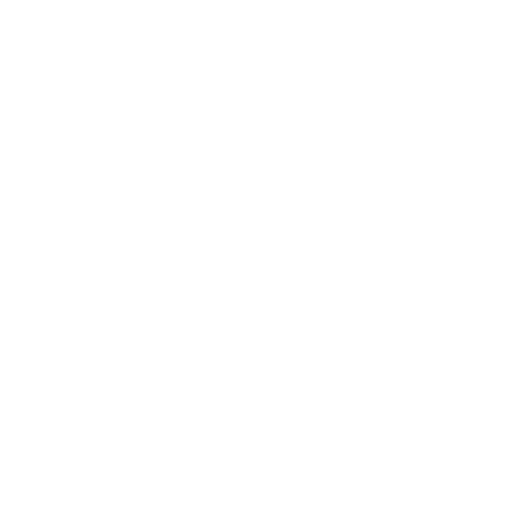
t = 0.00 s
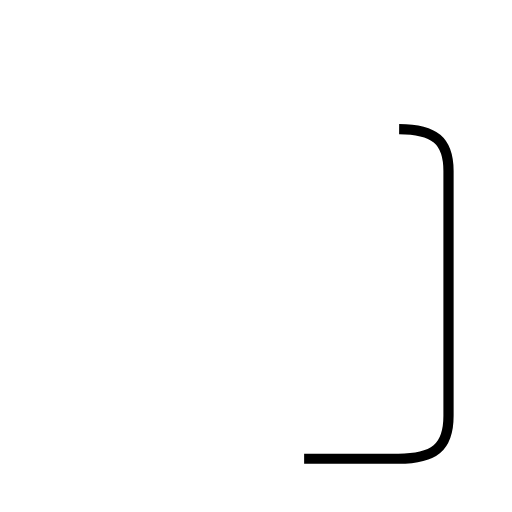
t = 1.44 s
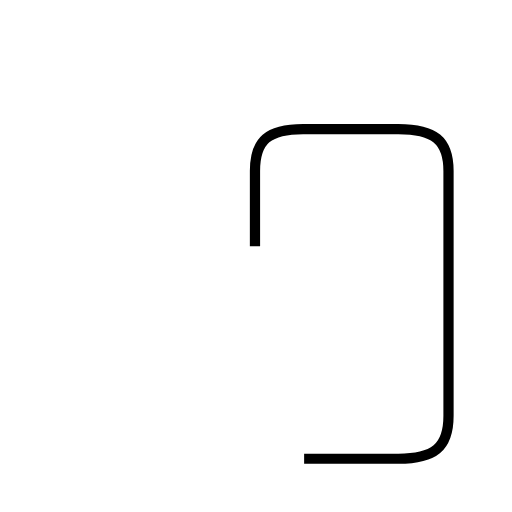
t = 2.16 s
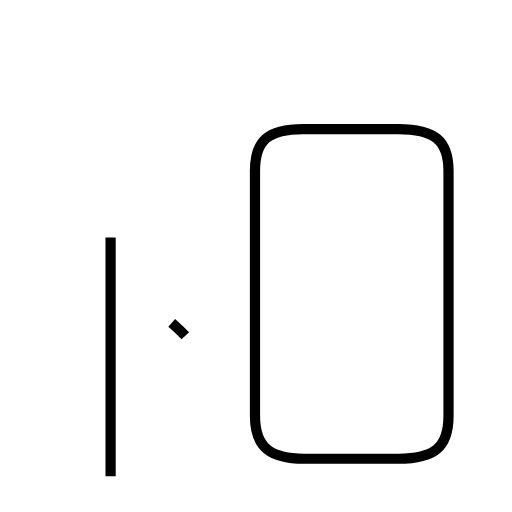
t = 3.63 s
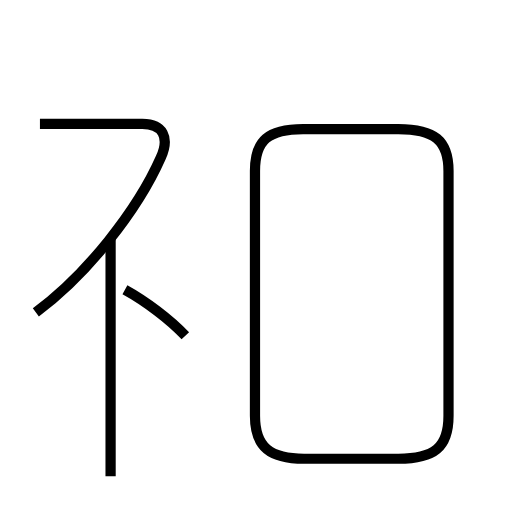
t = 4.83 s
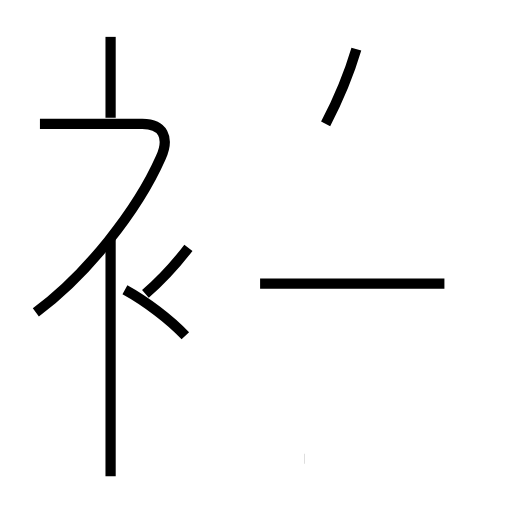
t = 6.03 s

The animated SVG that drew these frames (rendered in a browser with its animation timeline set to each time). Animation: 8 SMIL elements (animate=8); one cycle of 6.03 s.

<?xml version='1.0' encoding='utf-8'?>
<svg viewBox="0.0 -6.0 50.0 50.0" version="1.1" xmlns="http://www.w3.org/2000/svg"><rect x="-1000" y="-1000" width="2000" height="2000" stroke="white" fill="white" /><g style="fill:none;stroke:#000000;stroke-width:1"><path d="M 29.7 0.8 L 38.9 0.8 C 42.4 0.8 43.8 -0.3 43.8 -3.4 L 43.8 -27.3 C 43.8 -30.3 42.4 -31.4 38.9 -31.4 L 29.6 -31.4 C 26.2 -31.4 24.9 -30.3 24.9 -27.3 L 24.9 -3.4 C 24.9 -0.3 26.4 0.8 29.7 0.8 Z " transform="translate(0.0 38.0)" stroke-dasharray="95.95463863729034" stroke-dashoffset="95.95463863729034"><animate attributeName="stroke-dashoffset" from="95.95463863729034" to="0" dur="2.8786391591187104s" begin="0s; anim_end.end" fill="freeze" id="anim0" /></path><path d="M 10.8 2.5 L 10.8 -20.8 " transform="translate(0.0 38.0)" stroke-dasharray="23.3" stroke-dashoffset="23.3"><animate attributeName="stroke-dashoffset" from="23.3" to="0" dur="0.699s" begin="anim0.end" fill="freeze" id="anim1" /></path><path d="M 18.1 -11.2 C 16.6 -12.8 14.2 -14.6 12.2 -15.7 " transform="translate(0.0 38.0)" stroke-dasharray="7.446163578106354" stroke-dashoffset="7.446163578106354"><animate attributeName="stroke-dashoffset" from="7.446163578106354" to="0" dur="0.2233849073431906s" begin="anim1.end" fill="freeze" id="anim2" /></path><path d="M 3.5 -13.5 C 8.4 -17.1 13.4 -23.4 15.7 -28.6 C 16.6 -30.6 15.9 -31.9 13.9 -31.9 L 3.9 -31.9 " transform="translate(0.0 38.0)" stroke-dasharray="34.381988605485155" stroke-dashoffset="34.381988605485155"><animate attributeName="stroke-dashoffset" from="34.381988605485155" to="0" dur="1.0314596581645545s" begin="anim2.end" fill="freeze" id="anim3" /></path><path d="M 14.2 -15.3 C 15.7 -16.6 17.1 -18.1 18.4 -19.8 " transform="translate(0.0 38.0)" stroke-dasharray="6.166180318776137" stroke-dashoffset="6.166180318776137"><animate attributeName="stroke-dashoffset" from="6.166180318776137" to="0" dur="0.1849854095632841s" begin="anim3.end" fill="freeze" id="anim4" /></path><path d="M 10.8 -40.4 L 10.8 -32.5 " transform="translate(0.0 38.0)" stroke-dasharray="7.899999999999999" stroke-dashoffset="7.899999999999999"><animate attributeName="stroke-dashoffset" from="7.899999999999999" to="0" dur="0.23699999999999996s" begin="anim4.end" fill="freeze" id="anim5" /></path><path d="M 43.4 -16.3 L 25.4 -16.3 " transform="translate(0.0 38.0)" stroke-dasharray="18.0" stroke-dashoffset="18.0"><animate attributeName="stroke-dashoffset" from="18.0" to="0" dur="0.54s" begin="anim5.end" fill="freeze" id="anim6" /></path><path d="M 31.8 -31.9 C 33.0 -34.2 34.0 -36.5 34.8 -39.2" transform="translate(0.0 38.0)" stroke-dasharray="7.905257019154442" stroke-dashoffset="7.905257019154442"><animate attributeName="stroke-dashoffset" from="7.905257019154442" to="0" dur="0.23715771057463325s" begin="anim6.end" fill="freeze" id="anim_end" /></path></g></svg>
